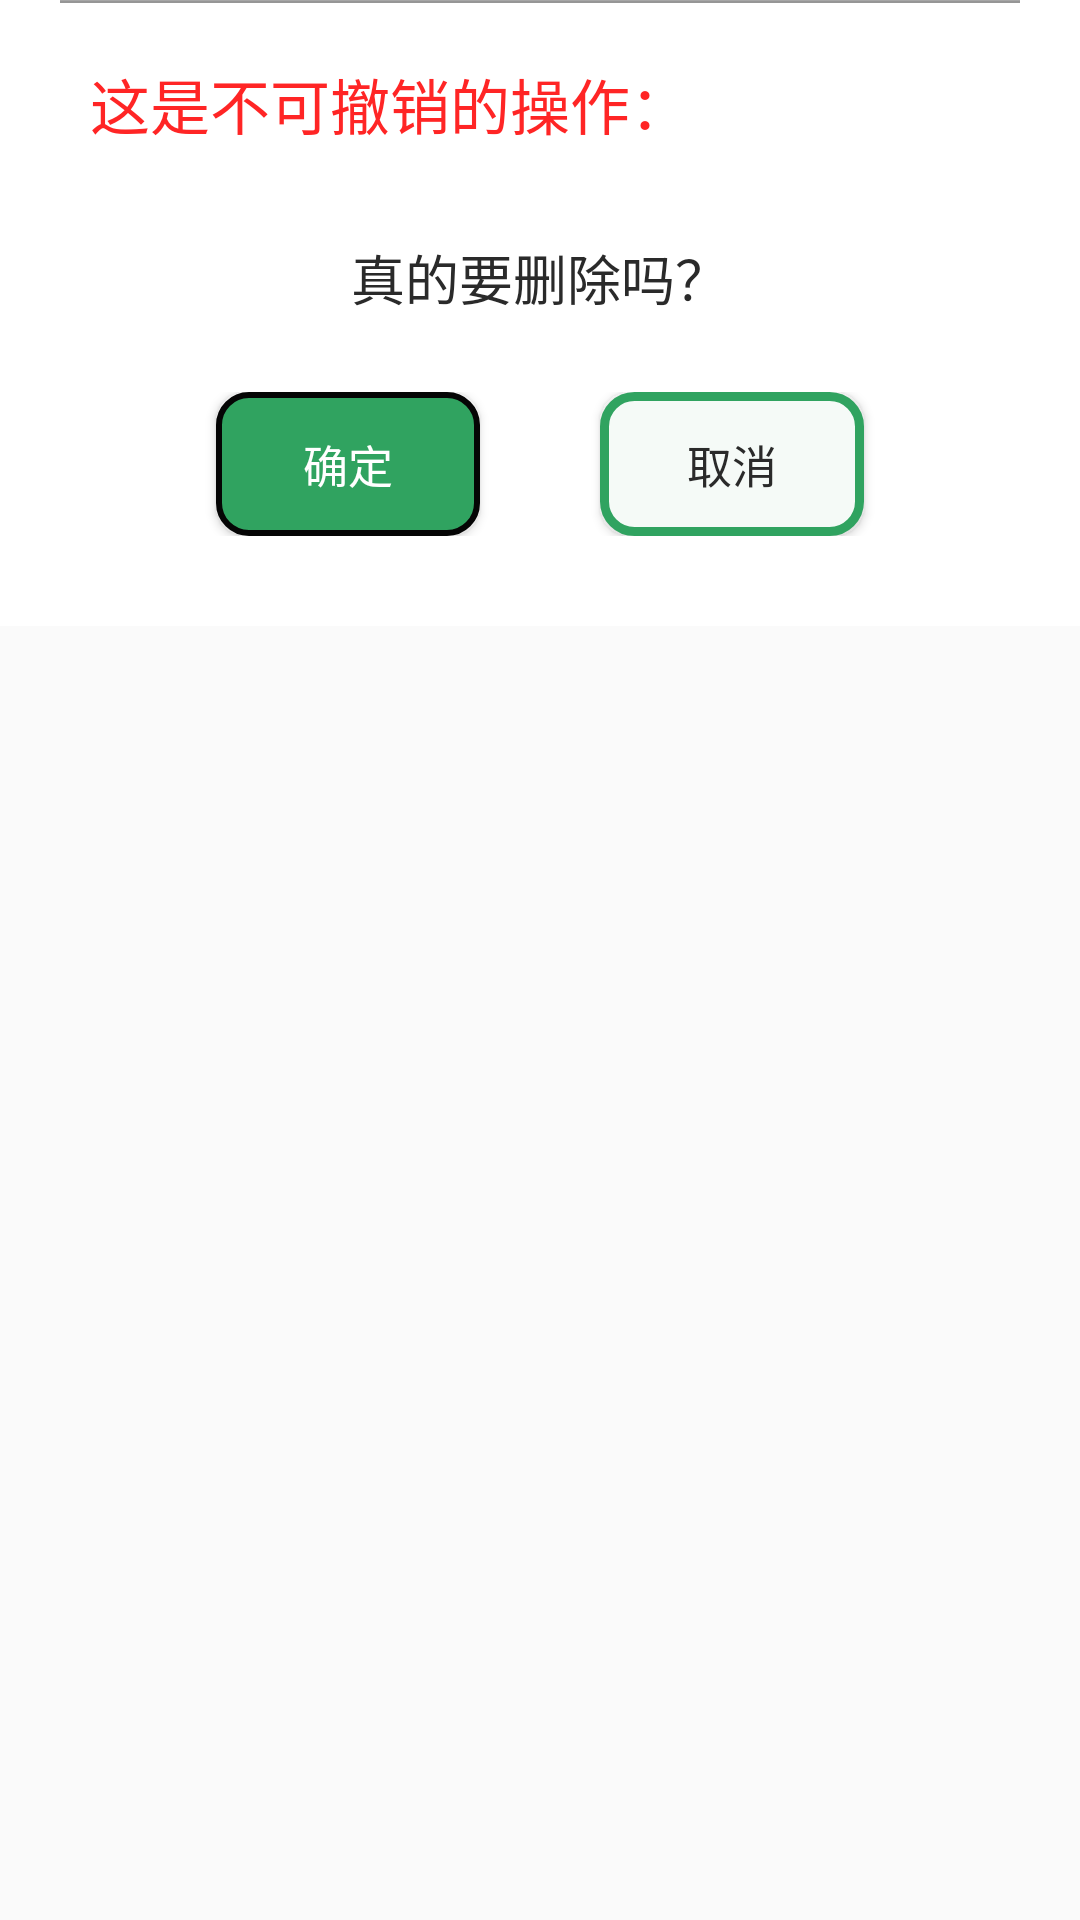

The Android layout XML behind this screen, and the referenced resources:
<!-- AndroidManifest.xml: application theme AppTheme.NoActionBar -->
<!-- res/layout/popwindow.xml -->
<?xml version="1.0" encoding="utf-8"?>
<LinearLayout xmlns:android="http://schemas.android.com/apk/res/android"
    android:layout_width="match_parent"
    android:layout_height="match_parent"
    android:orientation="vertical" >

    <RelativeLayout
        android:layout_width="match_parent"
        android:layout_height="wrap_content"
        android:background="#ffffff"
        android:orientation="vertical" >

        <TextView
            android:id="@+id/textView1"
            android:layout_width="wrap_content"
            android:layout_height="wrap_content"
            android:layout_margin="20dp"
            android:paddingLeft="10dp"
            android:text="这是不可撤销的操作："
            android:textColor="#ff2525"
            android:textSize="20sp" />

        <View
            android:layout_width="match_parent"
            android:layout_height="1dp"
            android:layout_marginLeft="20dp"
            android:layout_marginRight="20dp"
            android:background="#969696" />

        <TextView
            android:id="@+id/text"
            android:layout_below="@+id/textView1"
            android:layout_width="match_parent"
            android:layout_height="wrap_content"
            android:layout_marginLeft="20dp"
            android:layout_marginRight="20dp"
            android:gravity="center_horizontal|center_vertical"
            android:padding="10dp"
            android:text="真的要删除吗？"
            android:textColor="#2a2a2a"
            android:textSize="18sp"
            android:background="#00000000"/>

        <View
            android:layout_width="match_parent"
            android:layout_height="1px"
            android:layout_marginLeft="20dp"
            android:layout_marginRight="20dp"
            android:background="#a6a6a6" />
        <LinearLayout
            android:layout_below="@+id/text"
            android:gravity="center"
            android:layout_marginTop="15dp"
            android:layout_width="match_parent"
            android:layout_marginBottom="30dp"
            android:layout_height="wrap_content">
        <Button
            android:id="@+id/delete"

            android:layout_width="wrap_content"
            android:layout_height="wrap_content"
            android:gravity="center"
            android:layout_marginRight="20dp"
            android:padding="10dp"
            android:text="确定"
            android:textColor="#ffffff"
            android:textSize="15sp"
            android:background="@drawable/button" />
        <Button
            android:id="@+id/nodelete"
            android:layout_width="wrap_content"
            android:layout_height="wrap_content"
            android:layout_alignParentRight="true"
            android:background="@drawable/writerinfo"
            android:layout_marginLeft="20dp"
            android:gravity="center"
            android:padding="10dp"
            android:text="取消"
            android:textColor="#2a2a2a"
            android:textSize="15sp" />
        </LinearLayout>

        <View
            android:layout_marginBottom="10dp"
            android:layout_width="match_parent"
            android:layout_height="1px"
            android:layout_marginLeft="20dp"
            android:layout_marginRight="20dp"
            android:background="#a6a6a6" />
    </RelativeLayout>

</LinearLayout>
<!-- resources referenced by this layout -->
<resources>
  <!-- drawable button (drawable) -->
  <?xml version="1.0" encoding="utf-8"?>
  <shape xmlns:android="http://schemas.android.com/apk/res/android"
      android:shape="rectangle"
      >
      <corners android:radius="10dp"
          />
      <stroke
          android:color="@color/textColor"
          android:width="2dp"
          />
      <gradient
          android:startColor="@color/toolbar"
          android:endColor="@color/toolbar"
          android:centerColor="@color/toolbar"
          />
  </shape>
  <!-- drawable writerinfo (drawable) -->
  <?xml version="1.0" encoding="utf-8"?>
  <shape xmlns:android="http://schemas.android.com/apk/res/android"
      android:shape="rectangle"
      >
     <corners android:radius="10dp"
         />
      <stroke
          android:color="@color/toolbar"
          android:width="3dp"
      />
      <gradient
          android:startColor="@color/cardColor"
          android:endColor="@color/cardColor"
          android:centerColor="@color/cardColor"
          />
  </shape>
  <style name="AppTheme.NoActionBar">
          <item name="windowActionBar">false</item>
          <item name="windowNoTitle">true</item>
      </style>
  <color name="textColor">#050505</color>
  <color name="toolbar">#30a360</color>
  <color name="cardColor">#f5faf7</color>
</resources>
